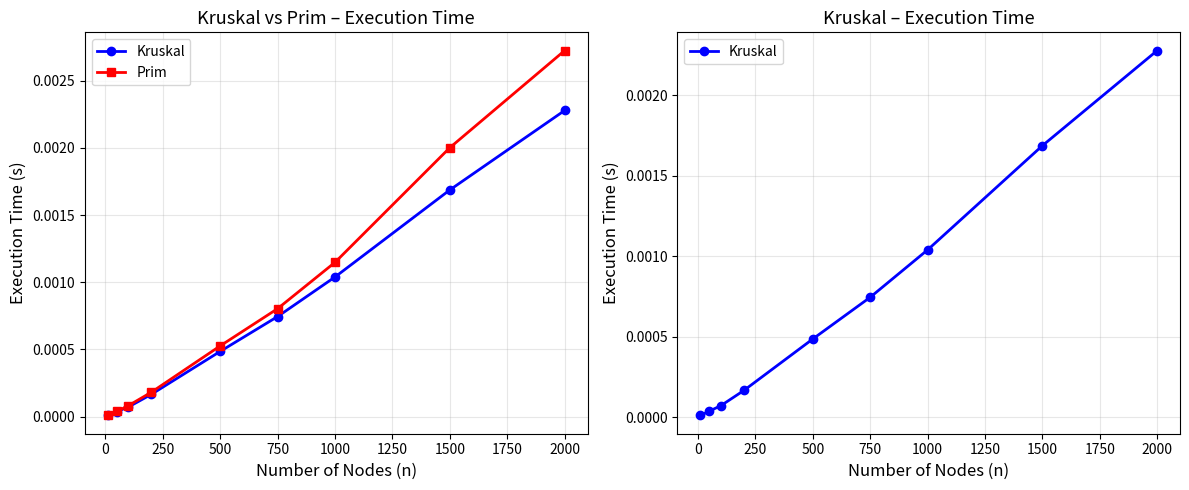

Generate this figure with matplotlib:
import time
import random
import heapq
import matplotlib.pyplot as plt
import matplotlib
matplotlib.use('Agg')

# ─────────────────────────────────────────────
# DISJOINT-SET (Union-Find) for Kruskal
# ─────────────────────────────────────────────
class DisjointSet:
    def __init__(self, n):
        self.parent = list(range(n))
        self.rank = [0] * n

    def find(self, x):
        if self.parent[x] != x:
            self.parent[x] = self.find(self.parent[x])   # path compression
        return self.parent[x]

    def union(self, x, y):
        rx, ry = self.find(x), self.find(y)
        if rx == ry:
            return False
        if self.rank[rx] < self.rank[ry]:
            rx, ry = ry, rx
        self.parent[ry] = rx
        if self.rank[rx] == self.rank[ry]:
            self.rank[rx] += 1
        return True


# ─────────────────────────────────────────────
# KRUSKAL'S ALGORITHM
# Input : n – number of vertices
#         edges – list of (weight, u, v)
# Output: list of MST edges, total weight
# ─────────────────────────────────────────────
def kruskal(n, edges):
    """
    Kruskal's algorithm for Minimum Spanning Tree.
    Time complexity: O(E log E)
    """
    ds = DisjointSet(n)
    mst_edges = []
    total_weight = 0

    for weight, u, v in sorted(edges):          # sort by weight
        if ds.union(u, v):
            mst_edges.append((u, v, weight))
            total_weight += weight
            if len(mst_edges) == n - 1:
                break

    return mst_edges, total_weight


# ─────────────────────────────────────────────
# PRIM'S ALGORITHM
# Input : n – number of vertices
#         adj – adjacency list {u: [(weight, v), ...]}
# Output: list of MST edges, total weight
# ─────────────────────────────────────────────
def prim(n, adj):
    """
    Prim's algorithm for Minimum Spanning Tree.
    Time complexity: O(E log V) with min-heap
    """
    visited = [False] * n
    min_heap = [(0, 0, -1)]   # (weight, vertex, parent)
    mst_edges = []
    total_weight = 0

    while min_heap:
        weight, u, parent = heapq.heappop(min_heap)
        if visited[u]:
            continue
        visited[u] = True
        total_weight += weight
        if parent != -1:
            mst_edges.append((parent, u, weight))
        for w, v in adj[u]:
            if not visited[v]:
                heapq.heappush(min_heap, (w, v, u))

    return mst_edges, total_weight


# ─────────────────────────────────────────────
# GRAPH GENERATOR
# Generates a random connected weighted graph
# ─────────────────────────────────────────────
def generate_graph(n, max_weight=100):
    """Generate a random connected graph with n vertices."""
    edges = []
    adj = {i: [] for i in range(n)}

    # Ensure connectivity: create a spanning path first
    vertices = list(range(n))
    random.shuffle(vertices)
    for i in range(n - 1):
        u, v = vertices[i], vertices[i + 1]
        w = random.randint(1, max_weight)
        edges.append((w, u, v))
        adj[u].append((w, v))
        adj[v].append((w, u))

    # Add extra random edges (~1.5n extra)
    extra = int(1.5 * n)
    for _ in range(extra):
        u = random.randint(0, n - 1)
        v = random.randint(0, n - 1)
        if u != v:
            w = random.randint(1, max_weight)
            edges.append((w, u, v))
            adj[u].append((w, v))
            adj[v].append((w, u))

    return edges, adj


# ─────────────────────────────────────────────
# EMPIRICAL ANALYSIS
# ─────────────────────────────────────────────
node_counts = [10, 50, 100, 200, 500, 750, 1000, 1500, 2000]
RUNS = 5   # average over multiple runs

kruskal_times = []
prim_times    = []

for n in node_counts:
    k_total = 0.0
    p_total = 0.0
    for _ in range(RUNS):
        edges, adj = generate_graph(n)

        t0 = time.perf_counter()
        kruskal(n, edges)
        k_total += time.perf_counter() - t0

        t0 = time.perf_counter()
        prim(n, adj)
        p_total += time.perf_counter() - t0

    kruskal_times.append(k_total / RUNS)
    prim_times.append(p_total / RUNS)
    print(f"n={n:5d}  Kruskal={kruskal_times[-1]:.6f}s  Prim={prim_times[-1]:.6f}s")


# ─────────────────────────────────────────────
# SAVE RESULTS TABLE
# ─────────────────────────────────────────────
print("\n{:>8}  {:>16}  {:>16}".format("Nodes", "Kruskal (s)", "Prim (s)"))
print("-" * 46)
for n, kt, pt in zip(node_counts, kruskal_times, prim_times):
    print(f"{n:>8}  {kt:>16.6f}  {pt:>16.6f}")


# ─────────────────────────────────────────────
# PLOT
# ─────────────────────────────────────────────
fig, axes = plt.subplots(1, 2, figsize=(12, 5))

axes[0].plot(node_counts, kruskal_times, 'b-o', linewidth=2, markersize=6, label="Kruskal")
axes[0].plot(node_counts, prim_times,    'r-s', linewidth=2, markersize=6, label="Prim")
axes[0].set_xlabel("Number of Nodes (n)", fontsize=12)
axes[0].set_ylabel("Execution Time (s)",  fontsize=12)
axes[0].set_title("Kruskal vs Prim – Execution Time", fontsize=13)
axes[0].legend()
axes[0].grid(True, alpha=0.3)

axes[1].plot(node_counts, kruskal_times, 'b-o', linewidth=2, markersize=6, label="Kruskal")
axes[1].set_xlabel("Number of Nodes (n)", fontsize=12)
axes[1].set_ylabel("Execution Time (s)",  fontsize=12)
axes[1].set_title("Kruskal – Execution Time", fontsize=13)
axes[1].legend()
axes[1].grid(True, alpha=0.3)

plt.tight_layout()
plt.savefig("results_graph.png", dpi=150, bbox_inches='tight')
plt.close()
print("\nGraph saved to results_graph.png")
